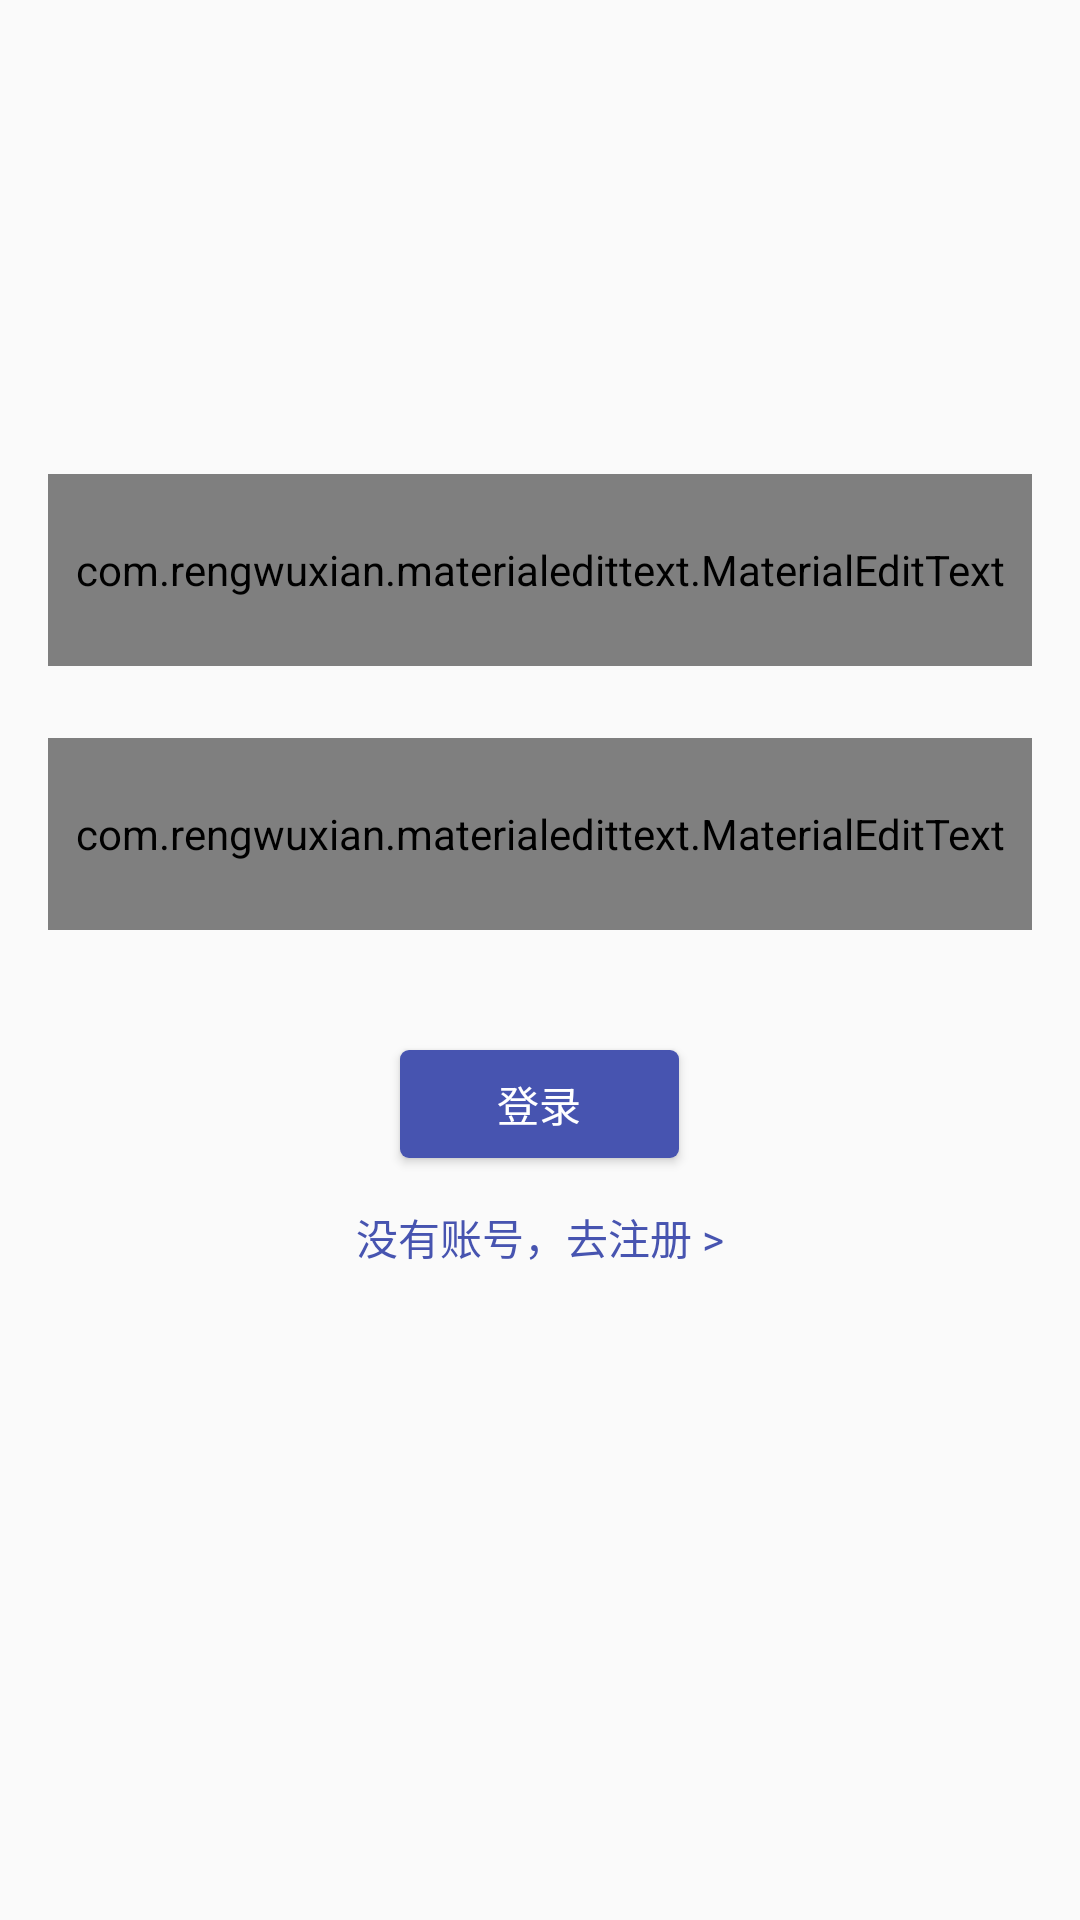

Here is an Android app screen rendered from its layout file. Give the layout XML and the strings, colors and styles it references.
<!-- AndroidManifest.xml: activity theme AppTheme.NoActionBar -->
<!-- res/layout/activity_login.xml -->
<?xml version="1.0" encoding="utf-8"?>
<RelativeLayout xmlns:android="http://schemas.android.com/apk/res/android"
    xmlns:app="http://schemas.android.com/apk/res-auto"
    android:orientation="vertical"
    android:layout_width="match_parent"
    android:layout_height="match_parent">

    <ImageView
        android:id="@+id/textView2"
        android:src="@mipmap/muxititle"
        android:layout_marginTop="64dp"
        android:layout_width="199dp"
        android:layout_height="30dp"
        android:layout_alignParentTop="true"
        android:layout_centerHorizontal="true" />

    <com.rengwuxian.materialedittext.MaterialEditText
        android:id="@+id/login_usernameedit"
        android:lines="1"
        android:layout_marginTop="64dp"
        android:layout_marginRight="16dp"
        android:layout_marginEnd="16dp"
        android:layout_marginLeft="16dp"
        android:layout_marginStart="16dp"
        android:layout_width="match_parent"
        android:layout_height="64dp"
        android:layout_below="@+id/textView2"
        app:met_baseColor="@color/colorLightPurple"
        app:met_primaryColor="@color/colorLightPurple"
        app:met_floatingLabelText="@string/muxiIOUsername"/>

    <com.rengwuxian.materialedittext.MaterialEditText
        android:id="@+id/login_userpassworedit"
        android:lines="1"
        android:layout_marginLeft="16dp"
        android:layout_marginRight="16dp"
        android:layout_below="@+id/login_usernameedit"
        android:layout_marginTop="24dp"
        android:layout_width="match_parent"
        android:layout_height="64dp"
        app:met_baseColor="@color/colorLightPurple"
        app:met_primaryColor="@color/colorLightPurple"
        app:met_floatingLabelText="@string/muxiIOUserPassword"/>

    <Button
        android:id="@+id/login_login"
        android:text="@string/muxiIOUserLogin"
        android:textColor="@color/colorWhite"
        android:textSize="14sp"
        android:shadowRadius="3"
        android:shadowDy="5"
        android:shadowDx="3"
        android:background="@drawable/loginbutton"
        android:layout_centerHorizontal="true"
        android:layout_marginTop="40dp"
        android:layout_below="@+id/login_userpassworedit"
        android:layout_width="93dp"
        android:layout_height="36dp" />

    <TextView
        android:id="@+id/login_goto_register"
        android:text="@string/login_no_account"
        android:textColor="@color/colorPrimary"
        android:textSize="14sp"
        android:layout_marginTop="16dp"
        android:layout_below="@+id/login_login"
        android:layout_centerHorizontal="true"
        android:layout_width="wrap_content"
        android:layout_height="wrap_content" />
</RelativeLayout>
<!-- resources referenced by this layout -->
<resources>
  <color name="colorLightPurple">#4754B0</color>
  <color name="colorPrimary">#4754B0</color>
  <color name="colorWhite">#FFFFFF</color>
  <!-- drawable loginbutton (drawable) -->
  <?xml version="1.0" encoding="utf-8"?>
  <shape
      android:shape="rectangle"
      xmlns:android="http://schemas.android.com/apk/res/android">
  
      <corners
          android:radius="3dp"/>
      <solid
          android:color="@color/colorPrimary"/>
  </shape>
  <string name="login_no_account">没有账号，去注册 &gt;</string>
  <string name="muxiIOUserLogin">"登录"</string>
  <string name="muxiIOUserPassword">"密码"</string>
  <string name="muxiIOUsername">"昵称"</string>
  <style name="AppTheme.NoActionBar">
          <item name="windowActionBar">false</item>
          <item name="windowNoTitle">true</item>
      </style>
</resources>
